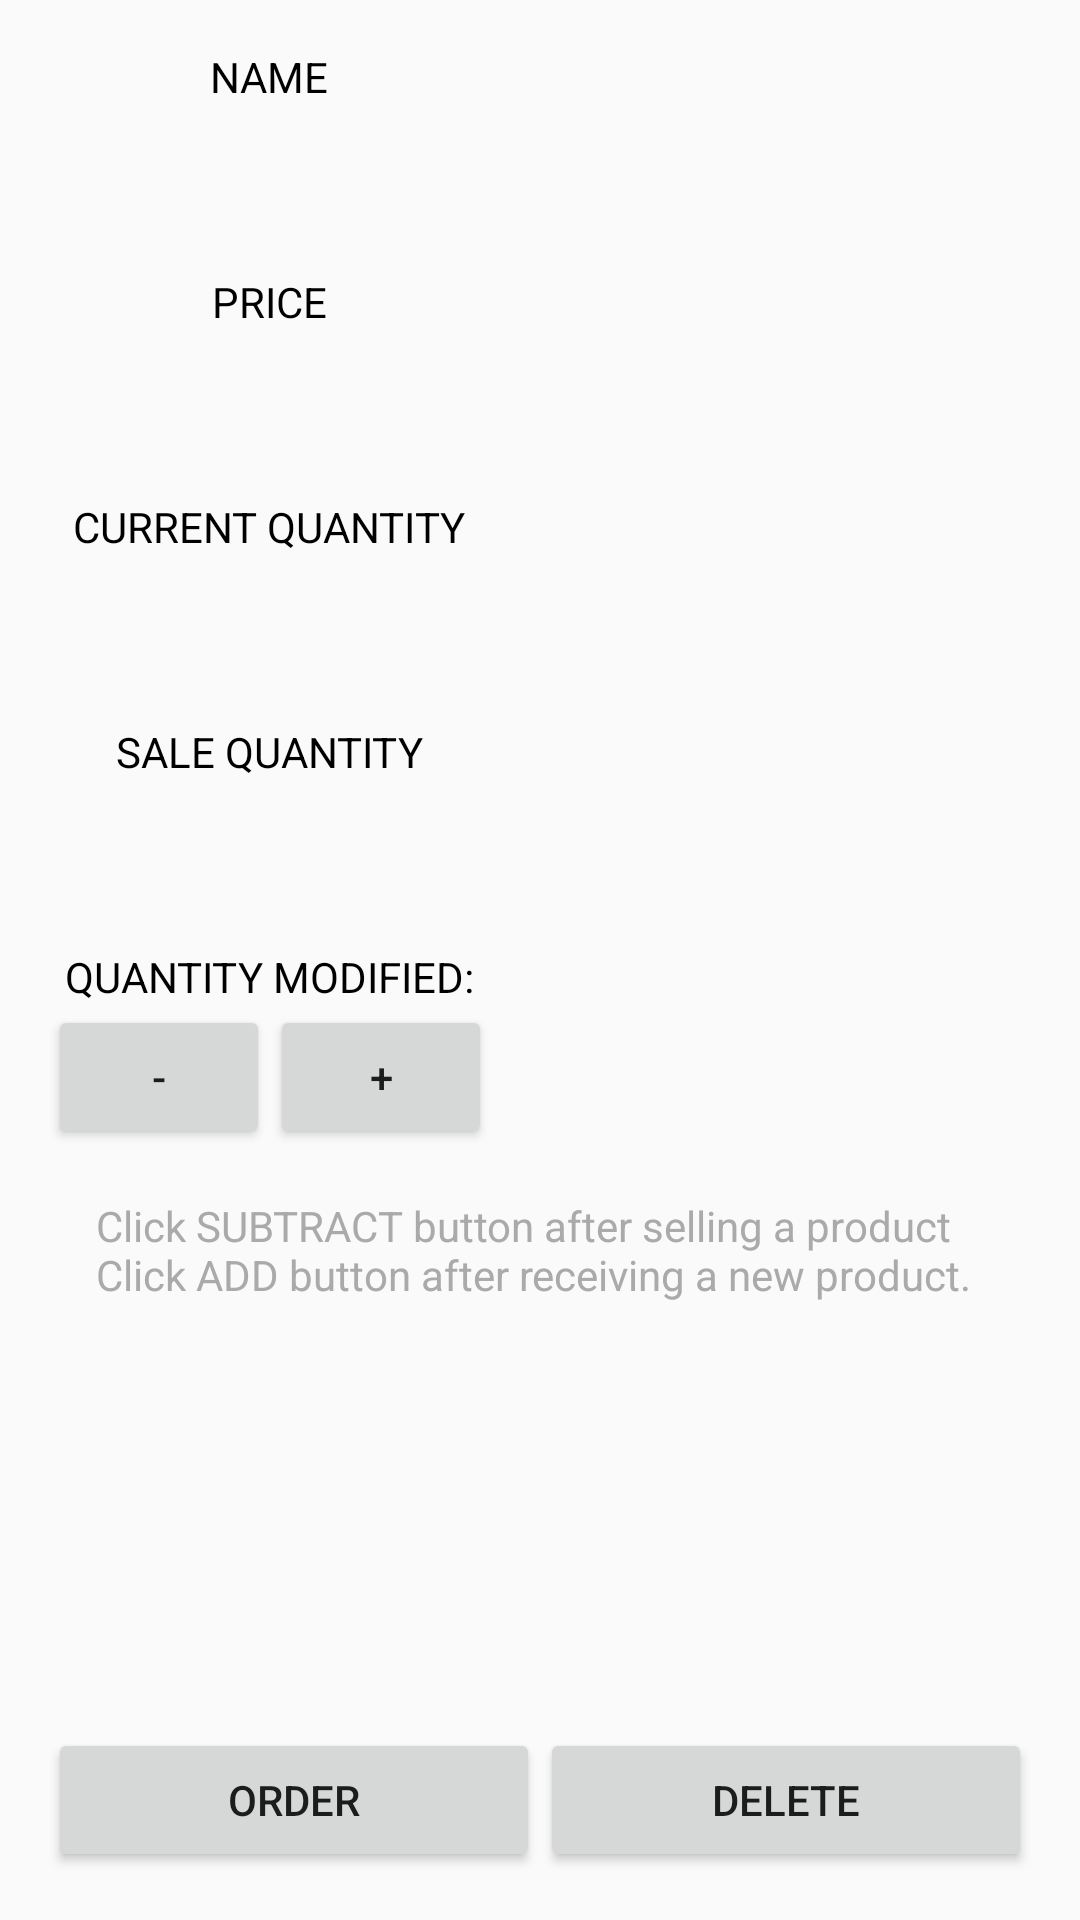

Reconstruct the res/layout file that produces this screen, plus the resources it refers to.
<!-- AndroidManifest.xml: application theme AppTheme -->
<!-- res/layout/activity_detail.xml -->
<RelativeLayout xmlns:android="http://schemas.android.com/apk/res/android"
    xmlns:tools="http://schemas.android.com/tools"
    android:layout_width="match_parent"
    android:layout_height="match_parent"
    android:paddingBottom="@dimen/activity_vertical_margin"
    android:paddingLeft="@dimen/activity_horizontal_margin"
    android:paddingRight="@dimen/activity_horizontal_margin"
    android:paddingTop="@dimen/activity_vertical_margin"
    tools:context="com.example.mohamedsallam.inventoryapp.DetailActivity"
    tools:ignore="MissingDefaultResource">

    <LinearLayout
        android:id="@+id/group_message_and_image"
        android:layout_width="match_parent"
        android:layout_height="wrap_content"
        android:orientation="horizontal">

        <LinearLayout
            android:layout_width="0dp"
            android:layout_height="wrap_content"
            android:layout_weight="1"
            android:orientation="vertical">

            <TextView
                style="@style/TextStyleInListView"
                android:layout_width="wrap_content"
                android:layout_height="wrap_content"
                android:text="@string/name_name" />

            <TextView
                android:id="@+id/name_detail"
                style="@style/FigureStyleInListView"
                android:layout_width="wrap_content"
                android:layout_height="@dimen/textview_height_list_item" />

            <TextView
                style="@style/TextStyleInListView"
                android:layout_width="wrap_content"
                android:layout_height="wrap_content"
                android:text="@string/name_price" />

            <TextView
                android:id="@+id/price_detail"
                style="@style/FigureStyleInListView"
                android:layout_width="wrap_content"
                android:layout_height="@dimen/textview_height_list_item" />

            <TextView
                style="@style/TextStyleInListView"
                android:layout_width="wrap_content"
                android:layout_height="wrap_content"
                android:text="@string/name_current_quantity" />

            <TextView
                android:id="@+id/current_quantity_detail"
                style="@style/FigureStyleInListView"
                android:layout_width="wrap_content"
                android:layout_height="@dimen/textview_height_list_item" />

            <TextView
                style="@style/TextStyleInListView"
                android:layout_width="wrap_content"
                android:layout_height="wrap_content"
                android:text="@string/name_sale_quantity" />

            <TextView
                android:id="@+id/sale_quantity_detail"
                style="@style/FigureStyleInListView"
                android:layout_width="wrap_content"
                android:layout_height="@dimen/textview_height_list_item" />

            <TextView
                style="@style/TextStyleInListView"
                android:layout_width="wrap_content"
                android:layout_height="wrap_content"
                android:text="@string/name_quantity_modify" />

            <LinearLayout
                android:layout_width="match_parent"
                android:layout_height="wrap_content"
                android:orientation="horizontal">

                <Button
                    android:id="@+id/button_subtract"
                    android:layout_width="0dp"
                    android:layout_height="wrap_content"
                    android:layout_weight="1"
                    android:text="@string/button_subtract" />

                <Button
                    android:id="@+id/button_add"
                    android:layout_width="0dp"
                    android:layout_height="wrap_content"
                    android:layout_weight="1"
                    android:text="@string/button_add" />
            </LinearLayout>
        </LinearLayout>

        <ImageView
            android:id="@+id/imageView_product"
            android:layout_width="0dp"
            android:layout_height="200dp"
            android:layout_margin="@dimen/activity_horizontal_margin"
            android:layout_weight="1"
            android:scaleType="centerCrop" />
    </LinearLayout>

    <TextView
        style="@style/FigureStyleInListView"
        android:layout_below="@id/group_message_and_image"
        android:layout_width="match_parent"
        android:layout_height="wrap_content"
        android:gravity="start"
        android:layout_margin="@dimen/activity_horizontal_margin"
        android:text="@string/explanation_modify_button" />

    <LinearLayout
        android:layout_width="match_parent"
        android:layout_height="wrap_content"
        android:layout_alignParentBottom="true"
        android:orientation="horizontal">

        <Button
            android:id="@+id/button_order"
            android:layout_width="0dp"
            android:layout_height="wrap_content"
            android:layout_weight="1"
            android:text="@string/button_order" />

        <Button
            android:id="@+id/button_delete"
            android:layout_width="0dp"
            android:layout_height="wrap_content"
            android:layout_weight="1"
            android:text="@string/button_delete" />
    </LinearLayout>

</RelativeLayout>
<!-- resources referenced by this layout -->
<resources>
  <dimen name="activity_horizontal_margin">16dp</dimen>
  <dimen name="activity_vertical_margin">16dp</dimen>
  <dimen name="textview_height_list_item">56dp</dimen>
  <string name="button_add">+</string>
  <string name="button_delete">DELETE</string>
  <string name="button_order">ORDER</string>
  <string name="button_subtract">-</string>
  <string name="explanation_modify_button">Click SUBTRACT button after selling a product\nClick ADD button after receiving a new product.</string>
  <string name="name_current_quantity">CURRENT QUANTITY</string>
  <string name="name_name">NAME</string>
  <string name="name_price">PRICE</string>
  <string name="name_quantity_modify">QUANTITY MODIFIED: </string>
  <string name="name_sale_quantity">SALE QUANTITY</string>
  <style name="FigureStyleInListView">
          <item name="android:textAppearance">?android:attr/textAppearanceSmall</item>
          <item name="android:textColor">@android:color/darker_gray</item>
          <item name="android:gravity">center</item>
          <item name="android:layout_gravity">center</item>
          <item name="android:fontFamily" tools:targetApi="jelly_bean">sans-serif</item>
      </style>
  <style name="TextStyleInListView">
          <item name="android:textAppearance">?android:attr/textAppearanceSmall</item>
          <item name="android:textColor">@android:color/black</item>
          <item name="android:gravity">center</item>
          <item name="android:layout_gravity">center</item>
          <item name="android:fontFamily" tools:targetApi="jelly_bean">sans-serif</item>
      </style>
  <style name="AppTheme" parent="Theme.AppCompat.Light.DarkActionBar">
          
          <item name="colorPrimary">@color/colorPrimary</item>
          <item name="colorPrimaryDark">@color/colorPrimaryDark</item>
          <item name="colorAccent">@color/colorAccent</item>
      </style>
  <!-- not gathered from this repository: default colours our renderer supplied (Android Studio template values) -->
  <color name="colorPrimary">#FF6200EE</color>
  <color name="colorPrimaryDark">#FF3700B3</color>
  <color name="colorAccent">#FF03DAC5</color>
</resources>
